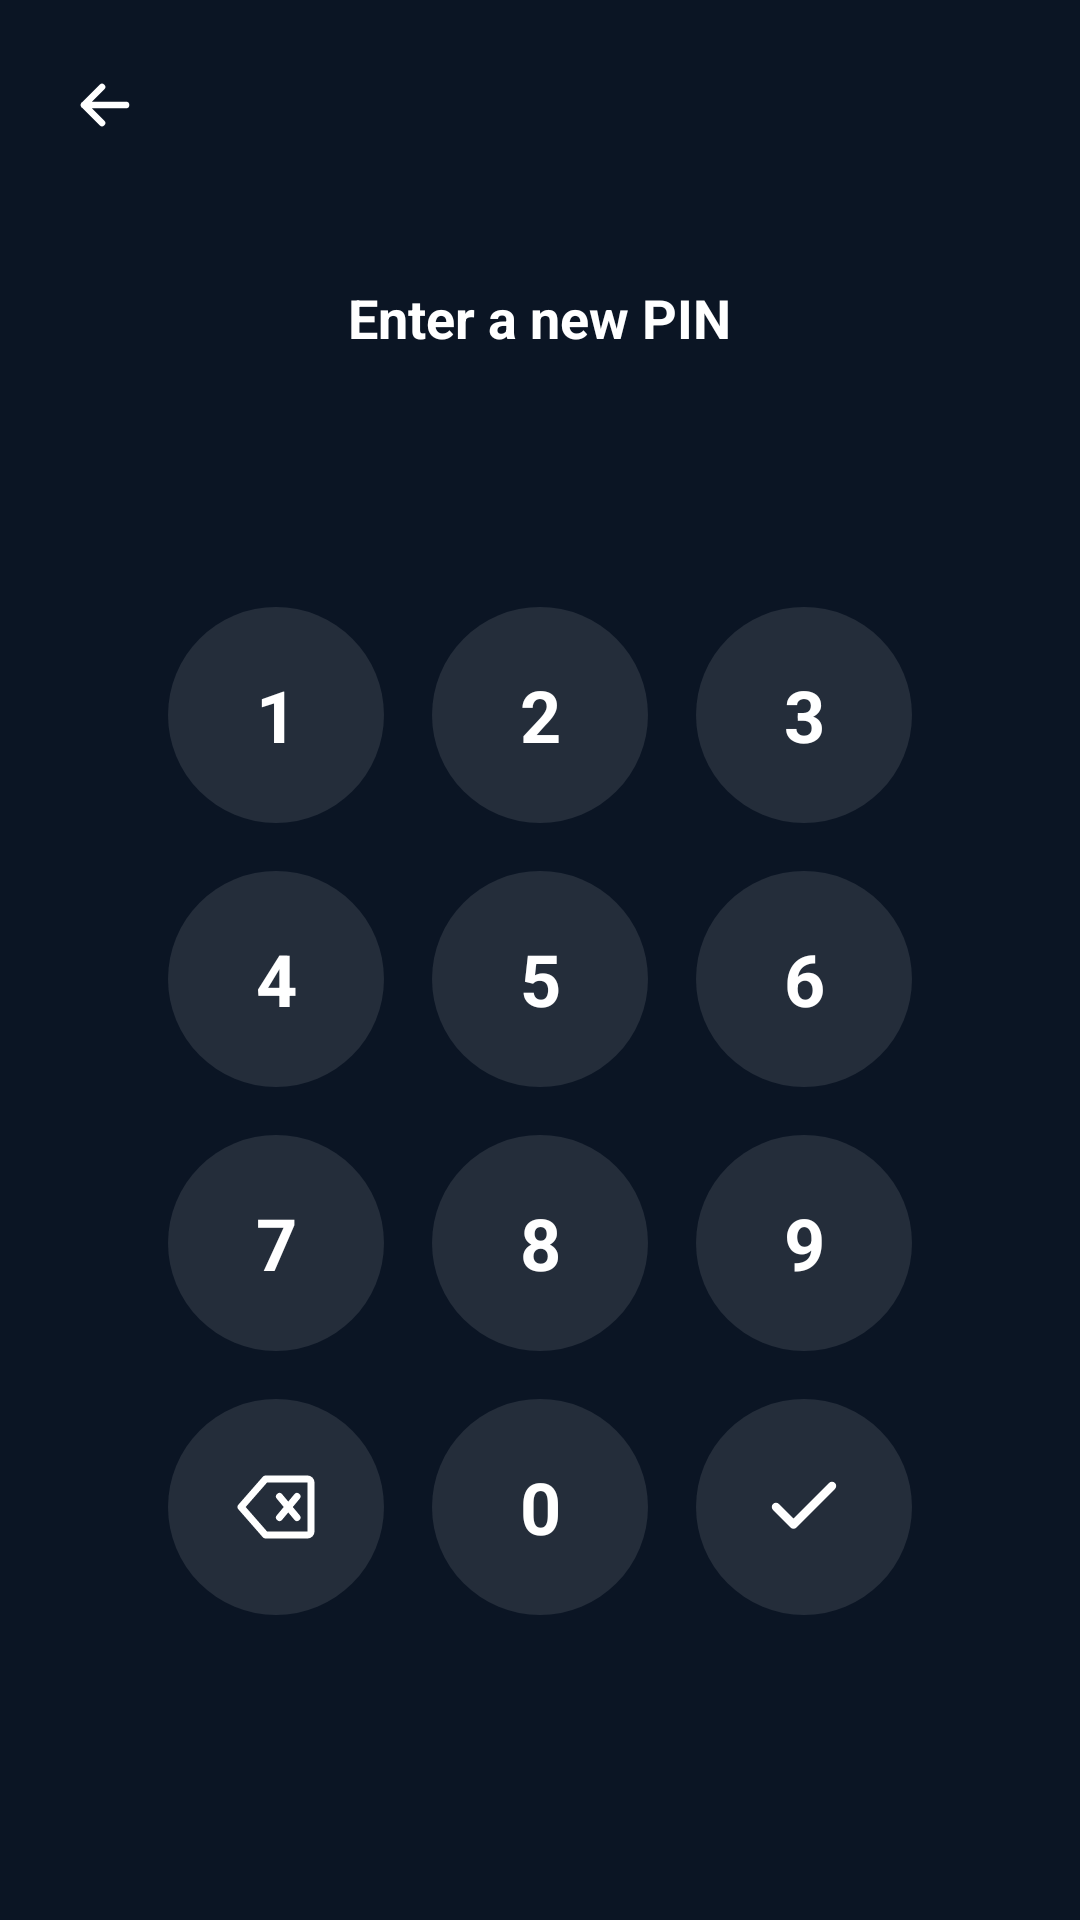

Layout XML and referenced resources for this Android screen:
<!-- AndroidManifest.xml: activity theme Theme.LocalNotes.Splash -->
<!-- res/layout/activity_pin_setup.xml -->
<?xml version="1.0" encoding="utf-8"?>
<FrameLayout xmlns:android="http://schemas.android.com/apk/res/android"
    android:layout_width="match_parent"
    android:layout_height="match_parent"
    android:background="@color/lock_background"
    android:fitsSystemWindows="true">

    <ImageButton
        android:id="@+id/backButton"
        android:layout_width="42dp"
        android:layout_height="42dp"
        android:layout_margin="14dp"
        android:background="@android:color/transparent"
        android:src="@drawable/ic_back"
        android:tint="@color/white" />

    <LinearLayout
        android:layout_width="match_parent"
        android:layout_height="match_parent"
        android:gravity="center"
        android:orientation="vertical"
        android:padding="32dp">

        <TextView
            android:id="@+id/stepTitle"
            android:layout_width="wrap_content"
            android:layout_height="wrap_content"
            android:layout_marginBottom="16dp"
            android:fontFamily="sans-serif"
            android:textStyle="bold"
            android:text="@string/pin_setup_enter_new"
            android:textColor="@color/white"
            android:textSize="18sp" />

        <LinearLayout
            android:id="@+id/pinDotsRow"
            android:layout_width="wrap_content"
            android:layout_height="wrap_content"
            android:layout_marginBottom="10dp"
            android:minHeight="16dp"
            android:orientation="horizontal" />

        <TextView
            android:id="@+id/pinErrorText"
            android:layout_width="wrap_content"
            android:layout_height="wrap_content"
            android:layout_marginBottom="18dp"
            android:textColor="@color/note_rose_accent"
            android:textSize="12sp"
            android:visibility="invisible" />

        <include
            android:id="@+id/keypad"
            layout="@layout/include_numeric_keypad" />
    </LinearLayout>

</FrameLayout>
<!-- res/layout/include_numeric_keypad.xml (included above) -->
<?xml version="1.0" encoding="utf-8"?>
<GridLayout xmlns:android="http://schemas.android.com/apk/res/android"
    android:layout_width="wrap_content"
    android:layout_height="wrap_content"
    android:columnCount="3"
    android:rowCount="4">

    <TextView android:id="@+id/key1" style="@style/Widget.PinKey" android:text="1" />
    <TextView android:id="@+id/key2" style="@style/Widget.PinKey" android:text="2" />
    <TextView android:id="@+id/key3" style="@style/Widget.PinKey" android:text="3" />
    <TextView android:id="@+id/key4" style="@style/Widget.PinKey" android:text="4" />
    <TextView android:id="@+id/key5" style="@style/Widget.PinKey" android:text="5" />
    <TextView android:id="@+id/key6" style="@style/Widget.PinKey" android:text="6" />
    <TextView android:id="@+id/key7" style="@style/Widget.PinKey" android:text="7" />
    <TextView android:id="@+id/key8" style="@style/Widget.PinKey" android:text="8" />
    <TextView android:id="@+id/key9" style="@style/Widget.PinKey" android:text="9" />

    <ImageButton
        android:id="@+id/keyBackspace"
        style="@style/Widget.PinKeyButton"
        android:src="@drawable/ic_backspace" />

    <TextView android:id="@+id/key0" style="@style/Widget.PinKey" android:text="0" />

    <ImageButton
        android:id="@+id/keyDone"
        style="@style/Widget.PinKeyButton"
        android:src="@drawable/ic_check" />

</GridLayout>
<!-- resources referenced by this layout -->
<resources>
  <color name="lock_background">#0B1524</color>
  <color name="note_rose_accent">#B76561</color>
  <color name="white">#FFFFFF</color>
  <!-- drawable ic_back (drawable) -->
  <vector xmlns:android="http://schemas.android.com/apk/res/android"
      android:width="24dp" android:height="24dp" android:viewportWidth="24" android:viewportHeight="24">
      <path android:pathData="M19,12L5,12M11,6L5,12L11,18"
          android:strokeColor="#FF000000" android:strokeWidth="2.2" android:fillColor="#00000000" android:strokeLineCap="round" android:strokeLineJoin="round"/>
  </vector>
  <!-- drawable ic_backspace (drawable) -->
  <vector xmlns:android="http://schemas.android.com/apk/res/android"
      android:width="24dp" android:height="24dp" android:viewportWidth="24" android:viewportHeight="24">
      <path android:pathData="M9,4L21,4A1,1 0,0 1,22 5L22,19A1,1 0,0 1,21 20L9,20L2,12Z"
          android:strokeColor="#FF000000" android:strokeWidth="2" android:fillColor="#00000000" android:strokeLineJoin="round" android:strokeLineCap="round"/>
      <path android:pathData="M13,9L18,15M18,9L13,15"
          android:strokeColor="#FF000000" android:strokeWidth="2" android:fillColor="#00000000" android:strokeLineCap="round"/>
  </vector>
  <!-- drawable ic_check (drawable) -->
  <vector xmlns:android="http://schemas.android.com/apk/res/android"
      android:width="24dp" android:height="24dp" android:viewportWidth="24" android:viewportHeight="24">
      <path android:pathData="M20,6L9,17L4,12"
          android:strokeColor="#FF000000" android:strokeWidth="2.4" android:fillColor="#00000000" android:strokeLineCap="round" android:strokeLineJoin="round"/>
  </vector>
  <string name="pin_setup_enter_new">Enter a new PIN</string>
  <style name="Widget.PinKey" parent="">
          <item name="android:layout_width">72dp</item>
          <item name="android:layout_height">72dp</item>
          <item name="android:layout_margin">8dp</item>
          <item name="android:background">@drawable/bg_pin_key</item>
          <item name="android:gravity">center</item>
          <item name="android:fontFamily">sans-serif</item>
          <item name="android:textStyle">bold</item>
          <item name="android:textColor">@color/white</item>
          <item name="android:textSize">24sp</item>
          <item name="android:clickable">true</item>
          <item name="android:focusable">true</item>
      </style>
  <style name="Widget.PinKeyButton" parent="">
          <item name="android:layout_width">72dp</item>
          <item name="android:layout_height">72dp</item>
          <item name="android:layout_margin">8dp</item>
          <item name="android:background">@drawable/bg_pin_key</item>
          <item name="android:padding">22dp</item>
          <item name="android:scaleType">fitCenter</item>
          <item name="android:tint">@color/white</item>
      </style>
  <style name="Theme.LocalNotes.Splash" parent="Theme.LocalNotes">
          <item name="android:windowBackground">@drawable/splash_background</item>
      </style>
  <!-- drawable bg_pin_key (drawable) -->
  <ripple xmlns:android="http://schemas.android.com/apk/res/android" android:color="#33FFFFFF">
      <item>
          <shape android:shape="oval">
              <solid android:color="#1AFFFFFF"/>
          </shape>
      </item>
  </ripple>
  <!-- drawable splash_background (drawable) -->
  <?xml version="1.0" encoding="utf-8"?>
  <layer-list xmlns:android="http://schemas.android.com/apk/res/android">
      <item android:drawable="@color/ic_launcher_background" />
      <item android:gravity="center" android:width="220dp" android:height="220dp">
          <bitmap
              android:src="@mipmap/ic_launcher_foreground"
              android:gravity="center" />
      </item>
  </layer-list>
  <color name="background">#F6F4F0</color>
  <color name="primary">#19365F</color>
  <color name="tint">#2E5D91</color>
  <color name="card">#FFFFFF</color>
  <color name="foreground">#152238</color>
  <color name="ic_launcher_background">#09193E</color>
</resources>
